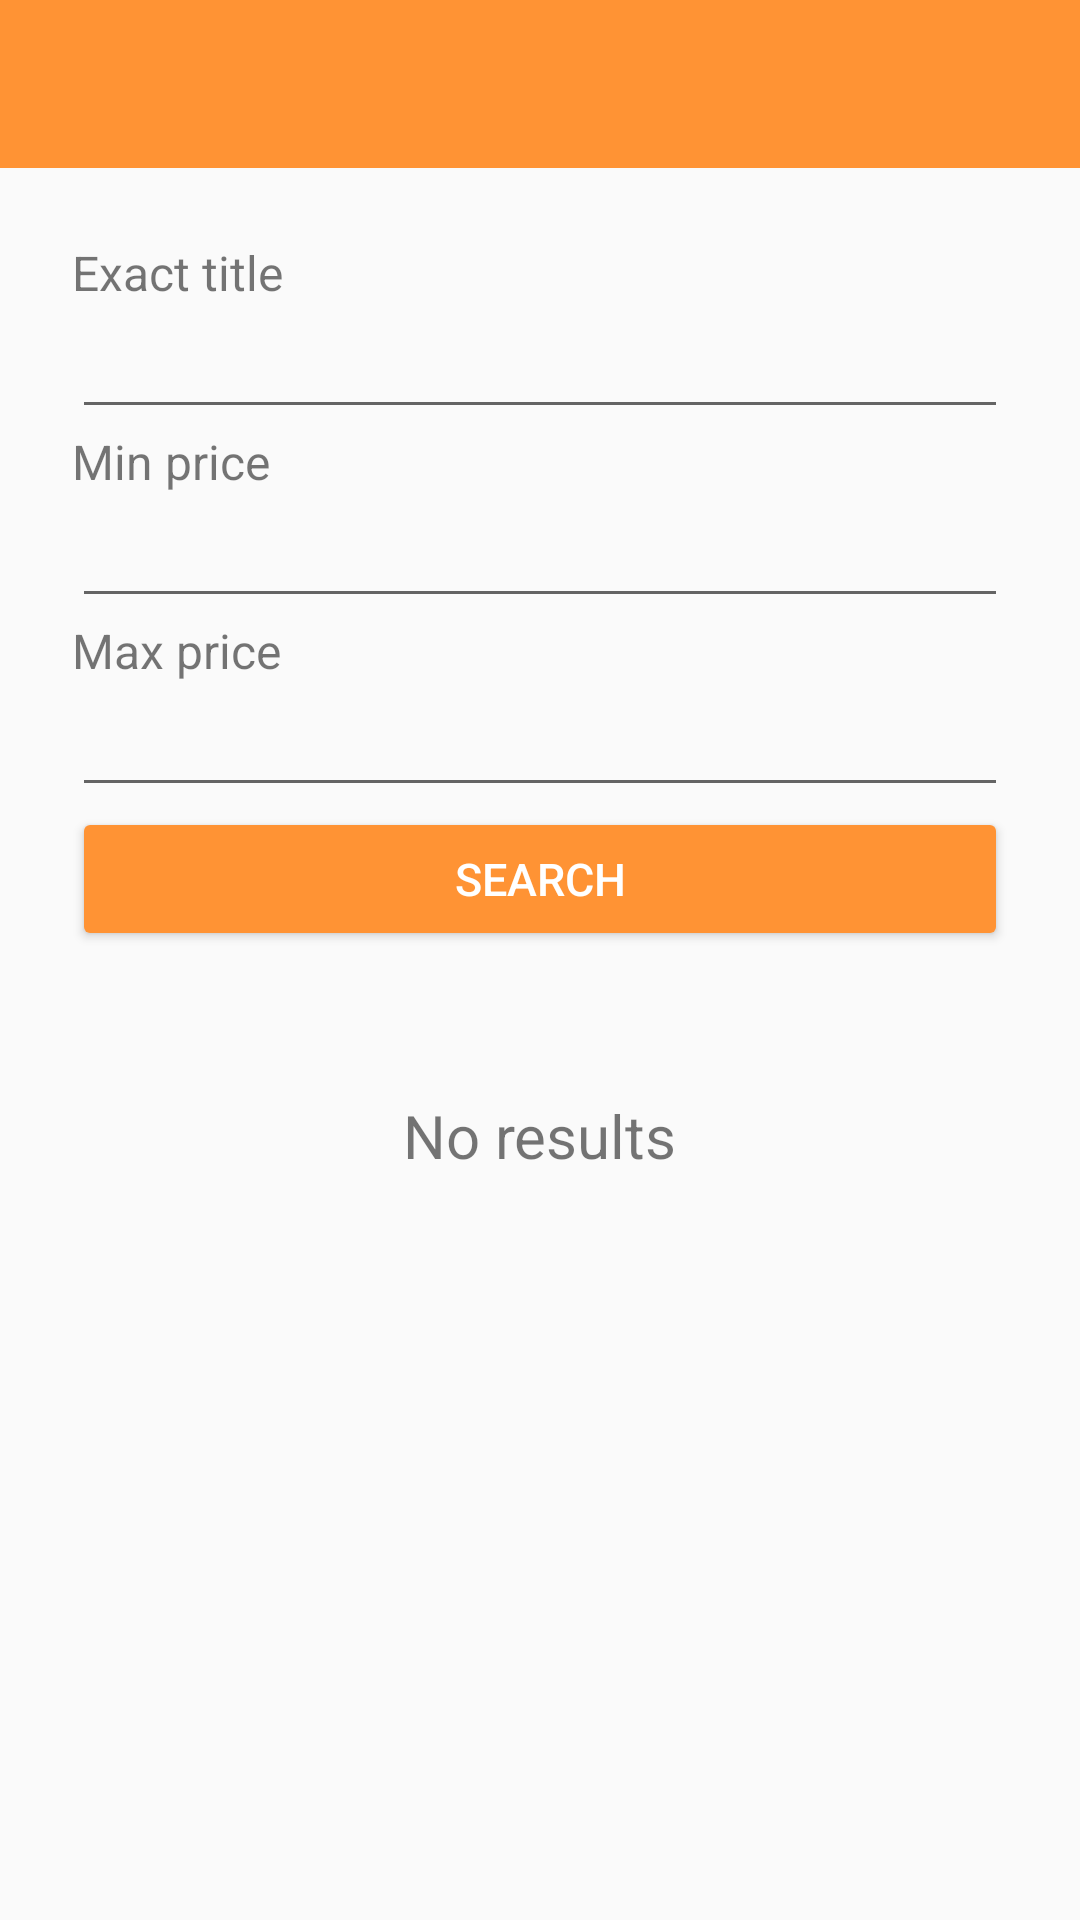

Reconstruct the res/layout file that produces this screen, plus the resources it refers to.
<!-- AndroidManifest.xml: application theme AppTheme -->
<!-- res/layout/activity_search.xml -->
<?xml version="1.0" encoding="utf-8"?>
<androidx.constraintlayout.widget.ConstraintLayout xmlns:android="http://schemas.android.com/apk/res/android"
    xmlns:app="http://schemas.android.com/apk/res-auto"
    xmlns:tools="http://schemas.android.com/tools"
    android:layout_width="match_parent"
    android:layout_height="match_parent"
    tools:context=".SearchActivity">


    <androidx.core.widget.NestedScrollView
        android:layout_width="match_parent"
        android:layout_height="match_parent"
        android:fillViewport="true">

        <androidx.constraintlayout.widget.ConstraintLayout
            android:layout_width="match_parent"
            android:layout_height="match_parent">

            <include
                android:id="@+id/toolbar"
                layout="@layout/toolbar_main" />

            <TextView
                android:id="@+id/search_title"
                android:layout_width="match_parent"
                android:layout_height="wrap_content"
                android:layout_marginStart="24dp"
                android:layout_marginTop="24dp"
                android:layout_marginEnd="24dp"
                android:text="@string/exact_title"
                android:textSize="16sp"
                app:layout_constraintEnd_toEndOf="parent"
                app:layout_constraintHorizontal_bias="1.0"
                app:layout_constraintStart_toStartOf="parent"
                app:layout_constraintTop_toBottomOf="@+id/toolbar" />

            <EditText
                android:id="@+id/search_title_i"
                android:layout_width="match_parent"
                android:layout_height="wrap_content"
                android:layout_marginStart="24dp"
                android:layout_marginEnd="24dp"
                android:inputType="text"
                android:textSize="18sp"
                app:layout_constraintEnd_toEndOf="parent"
                app:layout_constraintHorizontal_bias="1.0"
                app:layout_constraintStart_toStartOf="parent"
                app:layout_constraintTop_toBottomOf="@+id/search_title" />

            <TextView
                android:id="@+id/search_min"
                android:layout_width="match_parent"
                android:layout_height="wrap_content"
                android:layout_marginStart="24dp"
                android:layout_marginEnd="24dp"
                android:text="@string/min_price"
                android:textSize="16sp"
                app:layout_constraintEnd_toEndOf="parent"
                app:layout_constraintHorizontal_bias="1.0"
                app:layout_constraintStart_toStartOf="parent"
                app:layout_constraintTop_toBottomOf="@+id/search_title_i" />

            <EditText
                android:id="@+id/search_min_i"
                android:layout_width="match_parent"
                android:layout_height="wrap_content"
                android:layout_marginStart="24dp"
                android:layout_marginEnd="24dp"
                android:inputType="number"
                android:textSize="18sp"
                app:layout_constraintEnd_toEndOf="parent"
                app:layout_constraintHorizontal_bias="1.0"
                app:layout_constraintStart_toStartOf="parent"
                app:layout_constraintTop_toBottomOf="@+id/search_min" />

            <TextView
                android:id="@+id/search_max"
                android:layout_width="match_parent"
                android:layout_height="wrap_content"
                android:layout_marginStart="24dp"
                android:layout_marginEnd="24dp"
                android:text="@string/max_price"
                android:textSize="16sp"
                app:layout_constraintEnd_toEndOf="parent"
                app:layout_constraintHorizontal_bias="1.0"
                app:layout_constraintStart_toStartOf="parent"
                app:layout_constraintTop_toBottomOf="@+id/search_min_i" />

            <EditText
                android:id="@+id/search_max_i"
                android:layout_width="match_parent"
                android:layout_height="wrap_content"
                android:layout_marginStart="24dp"
                android:layout_marginEnd="24dp"
                android:inputType="number"
                android:textSize="18sp"
                app:layout_constraintEnd_toEndOf="parent"
                app:layout_constraintHorizontal_bias="1.0"
                app:layout_constraintStart_toStartOf="parent"
                app:layout_constraintTop_toBottomOf="@+id/search_max" />


            <Button
                android:id="@+id/searchButton"
                android:layout_width="match_parent"
                android:layout_height="wrap_content"
                android:text="@string/search"
                android:onClick="searchDB"
                android:textSize="15sp"
                android:layout_marginStart="24dp"
                android:layout_marginEnd="24dp"
                app:layout_constraintTop_toBottomOf="@+id/search_max_i"
                app:theme="@style/ButtonColor"/>

            <androidx.recyclerview.widget.RecyclerView
                android:id="@+id/recycler_view"
                android:layout_width="match_parent"
                android:layout_height="wrap_content"
                android:layout_marginStart="24dp"
                android:layout_marginTop="24dp"
                android:layout_marginEnd="24dp"
                android:scrollbars="vertical"
                app:layout_constraintEnd_toEndOf="parent"
                app:layout_constraintStart_toStartOf="parent"
                app:layout_constraintTop_toBottomOf="@+id/searchButton" />

            <TextView
                android:id="@+id/no_results"
                android:layout_width="wrap_content"
                android:layout_height="wrap_content"
                android:text="@string/no_results"
                android:layout_marginStart="24dp"
                android:textSize="20sp"
                android:layout_marginTop="24dp"
                android:layout_marginEnd="24dp"
                app:layout_constraintEnd_toEndOf="parent"
                app:layout_constraintStart_toStartOf="parent"
                app:layout_constraintTop_toBottomOf="@+id/recycler_view" />


        </androidx.constraintlayout.widget.ConstraintLayout>
    </androidx.core.widget.NestedScrollView>
</androidx.constraintlayout.widget.ConstraintLayout>
<!-- res/layout/toolbar_main.xml (included above) -->
<androidx.appcompat.widget.Toolbar xmlns:android="http://schemas.android.com/apk/res/android"
    android:layout_width="match_parent"
    android:layout_height="?attr/actionBarSize"
    xmlns:app="http://schemas.android.com/apk/res-auto"
    android:background="?attr/colorPrimary"
    app:theme="@style/ToolbarStyle"/>
<!-- resources referenced by this layout -->
<resources>
  <string name="exact_title">Exact title</string>
  <string name="max_price">Max price</string>
  <string name="min_price">Min price</string>
  <string name="no_results">No results</string>
  <string name="search">Search</string>
  <style name="ButtonColor" parent="@android:style/Widget.Button">
          <item name="android:textColor">@color/white</item>
      </style>
  <style name="ToolbarStyle" parent="Widget.AppCompat.ActionBar">
          <item name="android:textColorPrimary">@color/white</item>
          <item name="android:colorAccent">@color/white</item>
          <item name="colorControlNormal">@color/white</item>
      </style>
  <style name="AppTheme" parent="Theme.AppCompat.Light.NoActionBar">
          
          <item name="colorPrimary">@color/colorPrimary</item>
          <item name="colorPrimaryDark">@color/colorPrimaryDark</item>
          <item name="colorAccent">@color/colorAccent</item>
          <item name="colorButtonNormal">@color/colorPrimary</item>
  
      </style>
  <color name="white">#FFFFFF</color>
  <color name="colorPrimary">#FF9334</color>
  <color name="colorPrimaryDark">#DA7A26</color>
  <color name="colorAccent">#FFCF56</color>
</resources>
